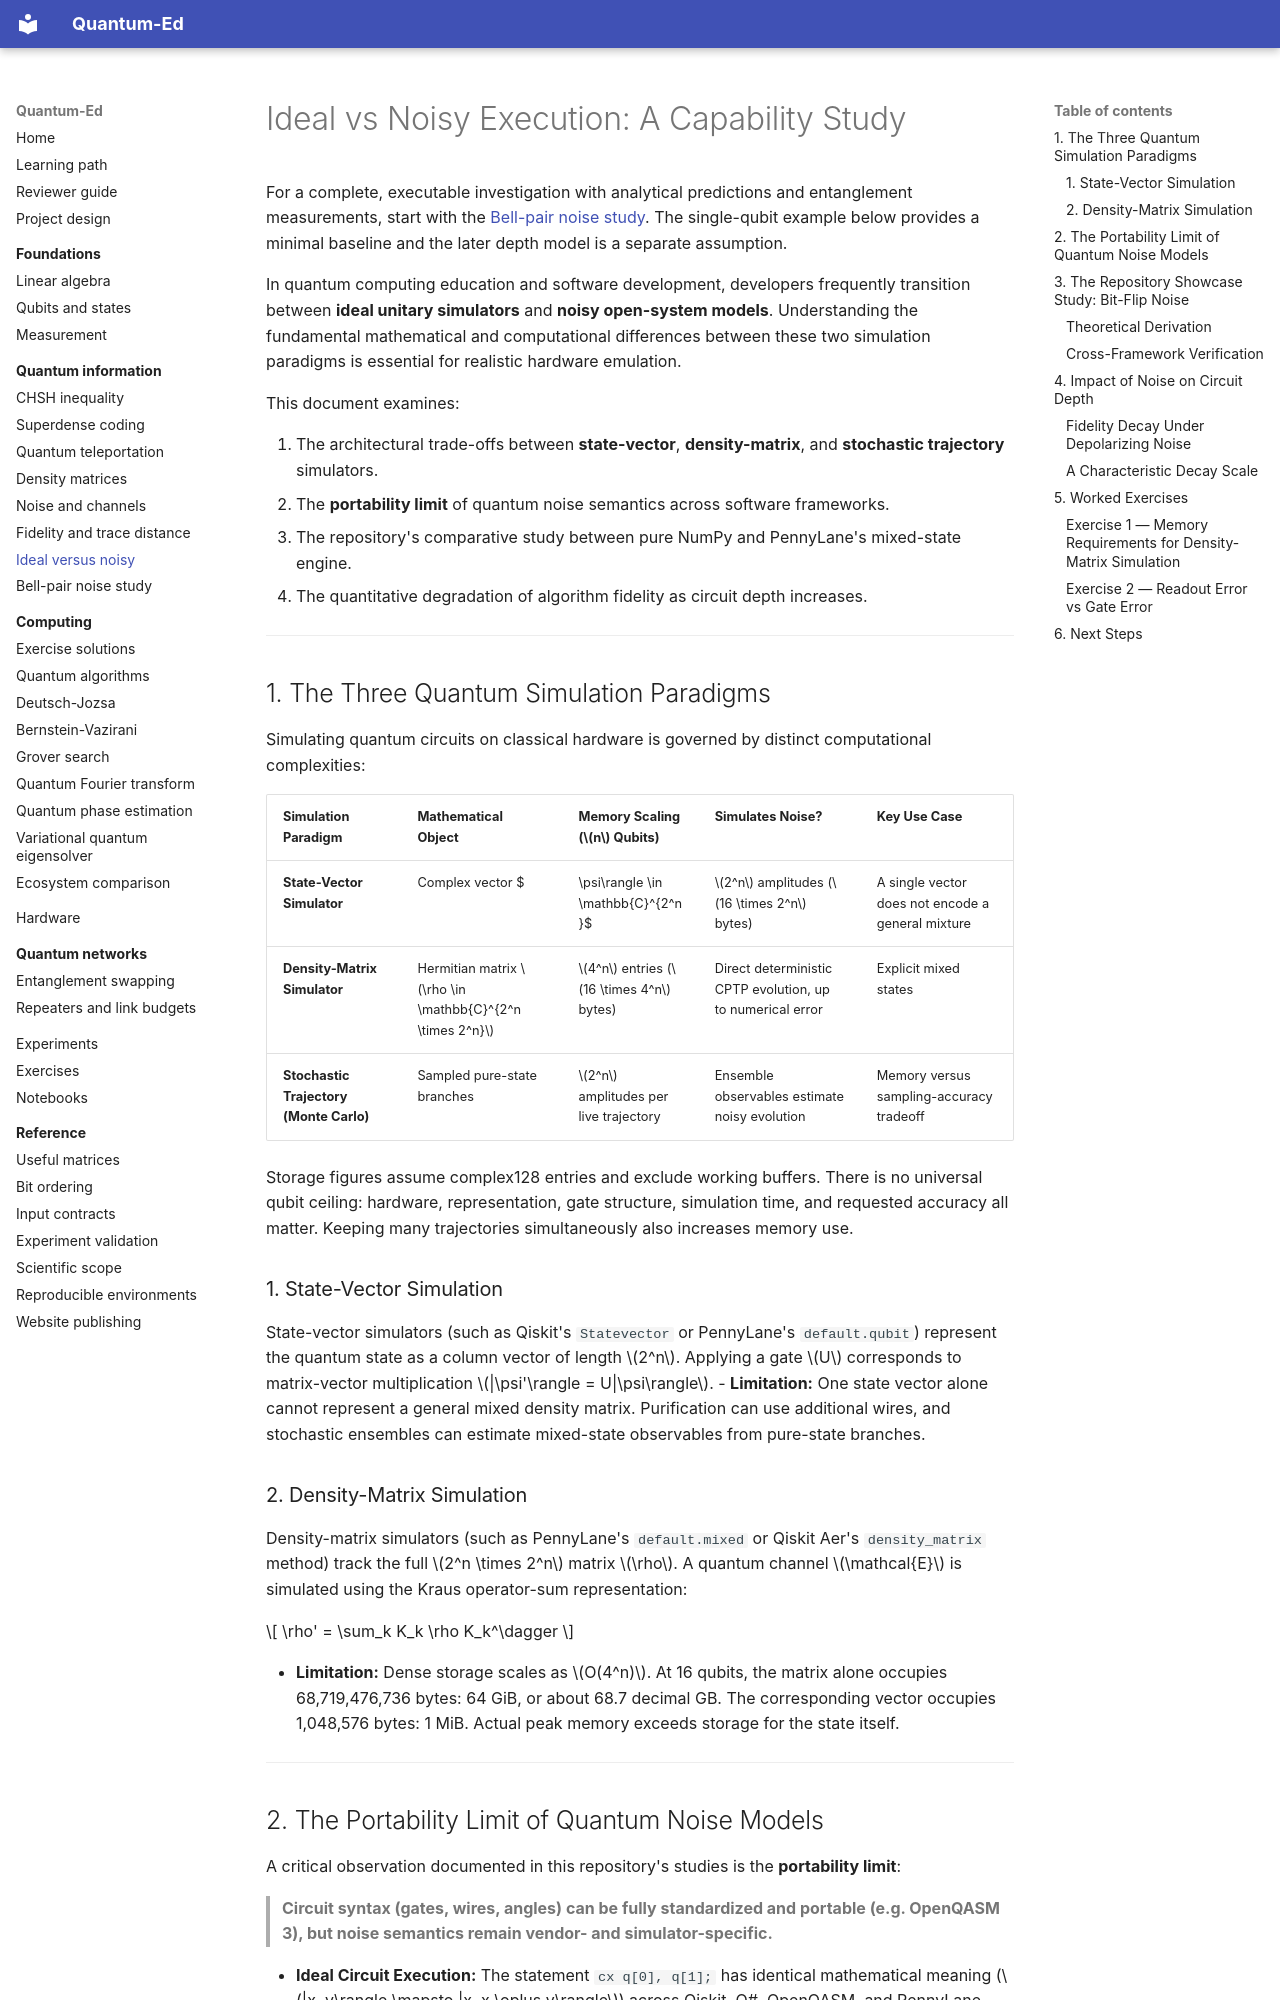

repository: cicixgliamici/quantum_ed · page: 07-noise-and-channels/ideal-vs-noisy/index.html · generator: mkdocs

# Ideal vs Noisy Execution: A Capability Study

For a complete, executable investigation with analytical predictions and
entanglement measurements, start with the
[Bell-pair noise study](bell-noise-study.md). The single-qubit example below
provides a minimal baseline and the later depth model is a separate assumption.

In quantum computing education and software development, developers frequently transition between **ideal unitary simulators** and **noisy open-system models**. Understanding the fundamental mathematical and computational differences between these two simulation paradigms is essential for realistic hardware emulation.

This document examines:

1. The architectural trade-offs between **state-vector**, **density-matrix**, and **stochastic trajectory** simulators.
2. The **portability limit** of quantum noise semantics across software frameworks.
3. The repository's comparative study between pure NumPy and PennyLane's mixed-state engine.
4. The quantitative degradation of algorithm fidelity as circuit depth increases.

---

## 1. The Three Quantum Simulation Paradigms

Simulating quantum circuits on classical hardware is governed by distinct computational complexities:

| Simulation Paradigm | Mathematical Object | Memory Scaling ($n$ Qubits) | Simulates Noise? | Key Use Case |
| :--- | :--- | :--- | :--- | :--- |
| **State-Vector Simulator** | Complex vector $|\psi\rangle \in \mathbb{C}^{2^n}$ | $2^n$ amplitudes ($16 \times 2^n$ bytes) | A single vector does not encode a general mixture | Ideal evolution or individual pure-state branches |
| **Density-Matrix Simulator** | Hermitian matrix $\rho \in \mathbb{C}^{2^n \times 2^n}$ | $4^n$ entries ($16 \times 4^n$ bytes) | Direct deterministic CPTP evolution, up to numerical error | Explicit mixed states |
| **Stochastic Trajectory (Monte Carlo)** | Sampled pure-state branches | $2^n$ amplitudes per live trajectory | Ensemble observables estimate noisy evolution | Memory versus sampling-accuracy tradeoff |

Storage figures assume complex128 entries and exclude working buffers. There
is no universal qubit ceiling: hardware, representation, gate structure,
simulation time, and requested accuracy all matter. Keeping many trajectories
simultaneously also increases memory use.

### 1. State-Vector Simulation
State-vector simulators (such as Qiskit's `Statevector` or PennyLane's `default.qubit`) represent the quantum state as a column vector of length $2^n$. Applying a gate $U$ corresponds to matrix-vector multiplication $|\psi'\rangle = U|\psi\rangle$.
- **Limitation:** One state vector alone cannot represent a general mixed
  density matrix. Purification can use additional wires, and stochastic
  ensembles can estimate mixed-state observables from pure-state branches.

### 2. Density-Matrix Simulation
Density-matrix simulators (such as PennyLane's `default.mixed` or Qiskit Aer's `density_matrix` method) track the full $2^n \times 2^n$ matrix $\rho$. A quantum channel $\mathcal{E}$ is simulated using the Kraus operator-sum representation:

$$
\rho' = \sum_k K_k \rho K_k^\dagger
$$

- **Limitation:** Dense storage scales as $O(4^n)$. At 16 qubits, the matrix
  alone occupies 68,719,476,736 bytes: 64 GiB, or about 68.7 decimal GB.
  The corresponding vector occupies 1,048,576 bytes: 1 MiB. Actual peak
  memory exceeds storage for the state itself.

---
